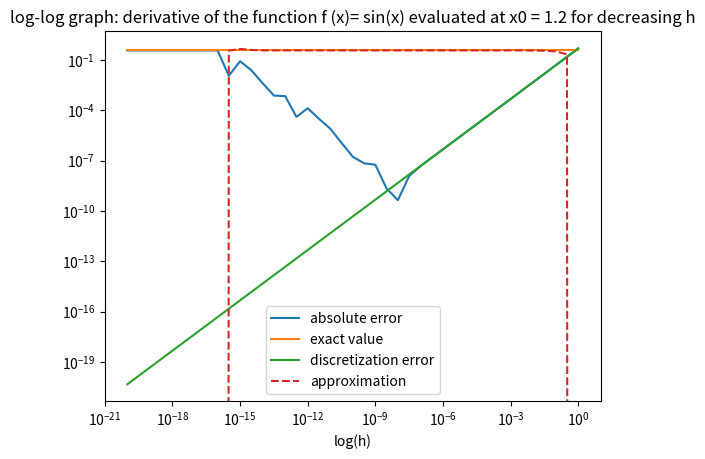

Python code for this plot:
"""
Question:
Carry out calculations for approximating the
derivative of the function f (x)= sin(x) evaluated at x0 = 1.2
using method derived from Taylor's series.
Plot the graph of increasing point interval, h,
against the corresponding absolute errors.
"""

import matplotlib.pyplot as plt
from math import sin, cos


Yprime = cos(1.2)

array_h = []
i = -20
while i <= 0:
    array_h.append(10**i)
    i += 0.5


error_arr = []
for h in array_h:
    Y1prime = (sin(1.2 + h) - sin(1.2))/h
    error_arr.append(abs(Yprime - Y1prime))


d_error = [(sin(1.2) / 2) * h for h in array_h]
y_arr = [error_arr, [cos(1.2) for i in error_arr], d_error]
label_arr = ["absolute error", "exact value", "discretization error"]



for y, label in zip(y_arr, label_arr):
    plt.loglog(array_h, y, label=label)

gragh = plt.loglog(array_h, [(sin(1.2 + h) - sin(1.2))/h for h in array_h],\
                 label="approximation", linestyle="dashed")

plt.xlabel("log(h)")
plt.title("log-log graph: derivative of the function f (x)= sin(x) evaluated at x0 = 1.2 for decreasing h")
plt.legend()
plt.show()
